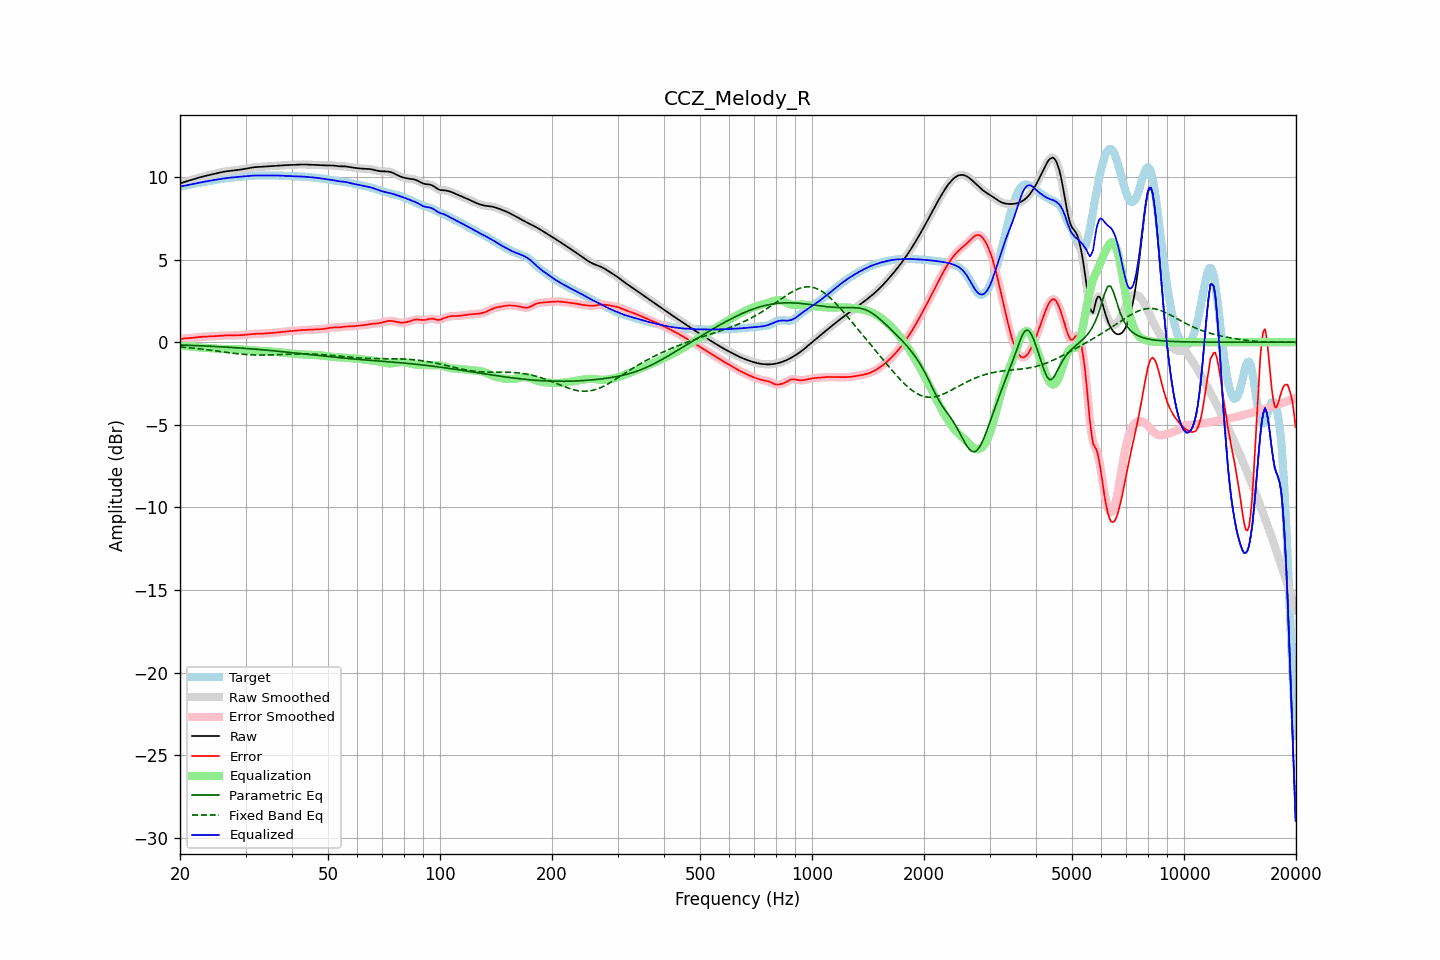

The table this chart was drawn from, first rows:
frequency, raw, error, smoothed, error_smoothed, equalization, parametric_eq, fixed_band_eq, equalized_raw, equalized_smoothed, target
20.00, 9.62, 0.19, 9.62, 0.19, -0.20, -0.16, -0.28, 9.42, 9.42, 9.43
20.20, 9.65, 0.21, 9.65, 0.21, -0.21, -0.17, -0.29, 9.44, 9.44, 9.44
20.40, 9.68, 0.22, 9.68, 0.22, -0.22, -0.17, -0.30, 9.46, 9.46, 9.46
20.61, 9.71, 0.24, 9.71, 0.24, -0.23, -0.17, -0.31, 9.48, 9.48, 9.47
20.81, 9.74, 0.24, 9.74, 0.24, -0.24, -0.18, -0.31, 9.50, 9.50, 9.50
21.02, 9.77, 0.25, 9.77, 0.25, -0.25, -0.18, -0.32, 9.52, 9.52, 9.52
21.23, 9.80, 0.25, 9.80, 0.25, -0.26, -0.19, -0.33, 9.54, 9.54, 9.54
21.44, 9.83, 0.26, 9.83, 0.26, -0.27, -0.19, -0.34, 9.56, 9.56, 9.57
21.66, 9.86, 0.27, 9.86, 0.27, -0.27, -0.19, -0.35, 9.58, 9.58, 9.59
21.87, 9.89, 0.28, 9.89, 0.28, -0.28, -0.20, -0.36, 9.60, 9.60, 9.60
22.09, 9.92, 0.29, 9.92, 0.29, -0.29, -0.20, -0.37, 9.62, 9.62, 9.62
22.31, 9.95, 0.31, 9.95, 0.31, -0.30, -0.21, -0.38, 9.64, 9.64, 9.64
22.54, 9.98, 0.32, 9.98, 0.32, -0.31, -0.21, -0.39, 9.66, 9.66, 9.66
22.76, 10.00, 0.33, 10.00, 0.33, -0.32, -0.21, -0.41, 9.68, 9.68, 9.68
22.99, 10.03, 0.33, 10.03, 0.33, -0.33, -0.22, -0.42, 9.70, 9.70, 9.70
23.22, 10.05, 0.34, 10.05, 0.34, -0.34, -0.22, -0.43, 9.72, 9.72, 9.71
23.45, 10.08, 0.34, 10.08, 0.34, -0.34, -0.23, -0.44, 9.73, 9.73, 9.73
23.69, 10.10, 0.35, 10.10, 0.35, -0.35, -0.23, -0.45, 9.75, 9.75, 9.75
23.92, 10.12, 0.35, 10.12, 0.35, -0.35, -0.24, -0.47, 9.77, 9.77, 9.77
24.16, 10.14, 0.35, 10.14, 0.35, -0.36, -0.24, -0.48, 9.79, 9.79, 9.79
24.40, 10.17, 0.36, 10.17, 0.36, -0.36, -0.25, -0.49, 9.80, 9.80, 9.81
24.65, 10.19, 0.37, 10.19, 0.37, -0.37, -0.25, -0.50, 9.82, 9.82, 9.82
24.89, 10.21, 0.37, 10.21, 0.37, -0.38, -0.26, -0.52, 9.84, 9.84, 9.84
25.14, 10.24, 0.38, 10.24, 0.38, -0.38, -0.26, -0.53, 9.85, 9.85, 9.85
25.39, 10.26, 0.39, 10.26, 0.39, -0.39, -0.27, -0.55, 9.87, 9.87, 9.87
25.65, 10.28, 0.40, 10.28, 0.40, -0.40, -0.27, -0.56, 9.88, 9.88, 9.88
25.91, 10.30, 0.40, 10.30, 0.40, -0.40, -0.28, -0.57, 9.90, 9.90, 9.90
26.16, 10.32, 0.41, 10.32, 0.41, -0.41, -0.28, -0.59, 9.91, 9.91, 9.91
26.43, 10.34, 0.41, 10.34, 0.41, -0.41, -0.29, -0.60, 9.93, 9.93, 9.93
26.69, 10.35, 0.41, 10.35, 0.41, -0.41, -0.30, -0.61, 9.94, 9.94, 9.94
26.96, 10.37, 0.41, 10.37, 0.41, -0.41, -0.30, -0.63, 9.95, 9.95, 9.95
27.23, 10.38, 0.41, 10.38, 0.41, -0.41, -0.31, -0.64, 9.96, 9.96, 9.96
27.50, 10.39, 0.41, 10.39, 0.41, -0.41, -0.31, -0.65, 9.97, 9.98, 9.98
27.77, 10.40, 0.41, 10.40, 0.41, -0.41, -0.32, -0.66, 9.98, 9.98, 9.99
28.05, 10.41, 0.41, 10.41, 0.41, -0.42, -0.33, -0.68, 9.99, 9.99, 10.00
28.33, 10.42, 0.42, 10.42, 0.42, -0.42, -0.33, -0.69, 10.00, 10.00, 10.00
28.62, 10.43, 0.42, 10.43, 0.42, -0.42, -0.34, -0.70, 10.01, 10.01, 10.01
28.90, 10.45, 0.43, 10.45, 0.43, -0.43, -0.35, -0.71, 10.02, 10.02, 10.02
29.19, 10.46, 0.43, 10.46, 0.43, -0.43, -0.35, -0.72, 10.03, 10.03, 10.03
29.48, 10.48, 0.44, 10.48, 0.44, -0.44, -0.36, -0.73, 10.04, 10.04, 10.04
29.78, 10.49, 0.44, 10.49, 0.44, -0.45, -0.37, -0.74, 10.05, 10.05, 10.05
30.08, 10.51, 0.45, 10.51, 0.45, -0.46, -0.37, -0.74, 10.05, 10.05, 10.06
30.38, 10.53, 0.46, 10.53, 0.46, -0.47, -0.38, -0.75, 10.06, 10.06, 10.07
30.68, 10.55, 0.47, 10.55, 0.47, -0.48, -0.39, -0.76, 10.07, 10.07, 10.07
30.99, 10.57, 0.49, 10.57, 0.49, -0.49, -0.40, -0.76, 10.08, 10.08, 10.08
31.30, 10.58, 0.50, 10.58, 0.50, -0.49, -0.40, -0.77, 10.09, 10.09, 10.09
31.61, 10.60, 0.51, 10.60, 0.51, -0.50, -0.41, -0.77, 10.09, 10.09, 10.09
31.93, 10.61, 0.51, 10.60, 0.51, -0.51, -0.42, -0.77, 10.10, 10.10, 10.09
32.24, 10.61, 0.52, 10.61, 0.52, -0.51, -0.43, -0.77, 10.10, 10.10, 10.10
32.57, 10.61, 0.52, 10.61, 0.52, -0.52, -0.44, -0.77, 10.10, 10.10, 10.10
32.89, 10.62, 0.52, 10.62, 0.52, -0.52, -0.44, -0.77, 10.10, 10.10, 10.10
33.22, 10.62, 0.52, 10.62, 0.52, -0.53, -0.45, -0.77, 10.10, 10.10, 10.10
33.55, 10.63, 0.53, 10.63, 0.53, -0.53, -0.46, -0.77, 10.10, 10.10, 10.10
33.89, 10.64, 0.53, 10.64, 0.53, -0.53, -0.47, -0.77, 10.10, 10.10, 10.10
34.23, 10.64, 0.54, 10.64, 0.54, -0.54, -0.48, -0.77, 10.10, 10.10, 10.10
34.57, 10.65, 0.55, 10.65, 0.55, -0.55, -0.49, -0.77, 10.11, 10.11, 10.10
34.92, 10.66, 0.55, 10.66, 0.55, -0.55, -0.50, -0.76, 10.11, 10.11, 10.10
35.27, 10.67, 0.56, 10.67, 0.56, -0.56, -0.51, -0.76, 10.10, 10.10, 10.10
35.62, 10.67, 0.57, 10.67, 0.57, -0.57, -0.52, -0.76, 10.10, 10.10, 10.10
35.97, 10.68, 0.58, 10.68, 0.58, -0.58, -0.52, -0.75, 10.10, 10.10, 10.10
... 635 more rows
